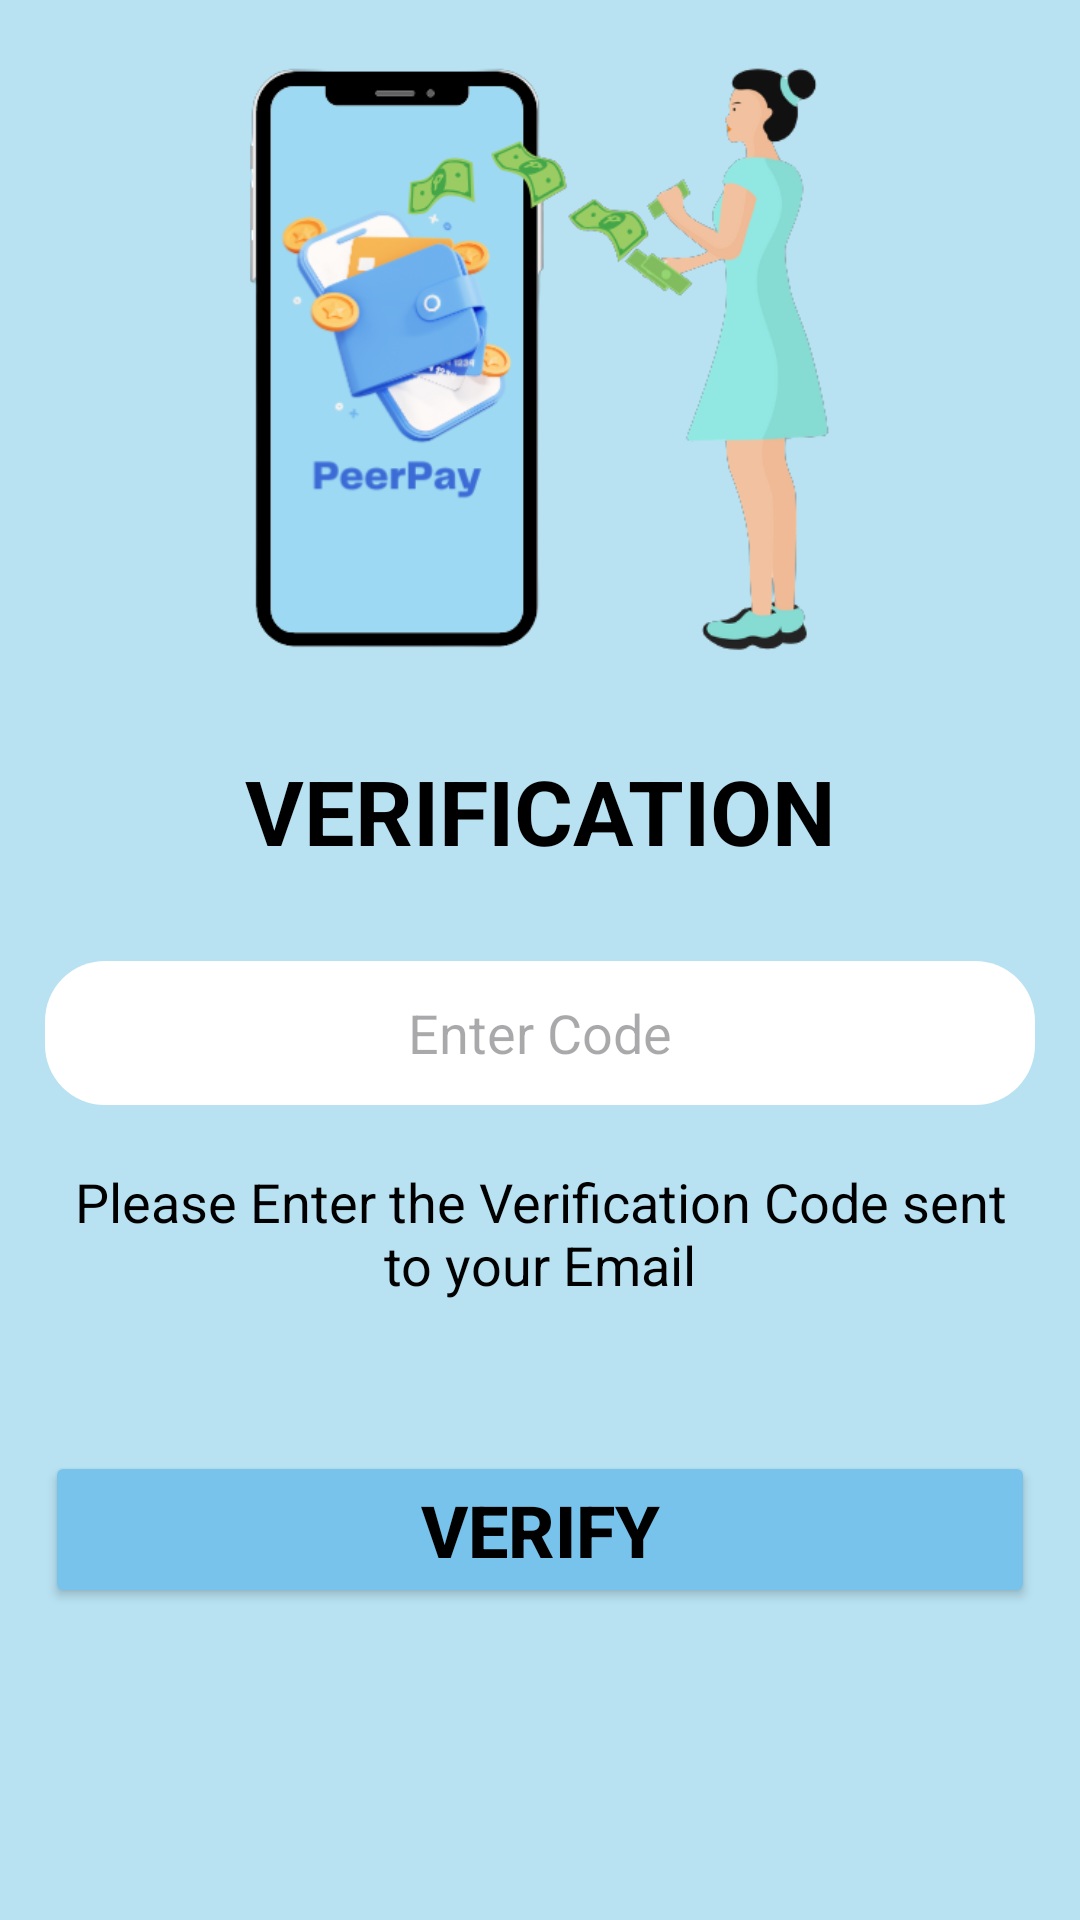

The Android layout XML behind this screen, and the referenced resources:
<!-- AndroidManifest.xml: application theme Theme.Peerpay_moneytransferapp -->
<!-- res/layout/activity_verification.xml -->
<?xml version="1.0" encoding="utf-8"?>
<RelativeLayout xmlns:android="http://schemas.android.com/apk/res/android"
    xmlns:app="http://schemas.android.com/apk/res-auto"
    xmlns:tools="http://schemas.android.com/tools"
    android:layout_width="match_parent"
    android:layout_height="match_parent"
    android:background="#b8e2f2"
    tools:context=".Verification">

    <LinearLayout
        android:layout_width="match_parent"
        android:layout_height="match_parent"
        android:layout_marginStart="15dp"
        android:layout_marginEnd="15dp"
        android:layout_marginBottom="10dp"
        android:orientation="vertical">

        <ImageView
            android:id="@+id/verify_logo"
            android:layout_width="match_parent"
            android:layout_height="200dp"
            android:layout_gravity="start"
            android:layout_marginStart="20dp"
            android:layout_marginTop="20dp"
            android:layout_marginEnd="20dp"
            app:srcCompat="@drawable/finallogo_splashscreen" />

        <TextView
            android:id="@+id/verify_text"
            android:layout_width="match_parent"
            android:layout_height="wrap_content"
            android:layout_marginTop="30dp"
            android:gravity="center_horizontal"
            android:text="VERIFICATION"
            android:textColor="#000"
            android:textSize="30sp"
            android:textStyle="bold"/>

        <EditText
            android:id="@+id/verify_code"
            android:layout_width="match_parent"
            android:layout_height="48dp"
            android:layout_marginTop="30dp"
            android:background="@drawable/edittext_round"
            android:drawablePadding="5dp"
            android:hint="Enter Code"
            android:gravity="center"
            android:padding="5dp"
            android:paddingStart="20dp"
            android:paddingEnd="20dp"/>

        <TextView
            android:layout_width="match_parent"
            android:layout_height="wrap_content"
            android:layout_marginTop="20dp"
            android:gravity="center"
            android:text="Please Enter the Verification Code sent to your Email"
            android:textColor="@color/black"
            android:textSize="18sp" />

        <Button
            android:id="@+id/btnVerifyEmail"
            android:layout_width="match_parent"
            android:layout_height="wrap_content"
            android:layout_marginTop="50dp"
            android:backgroundTint="#77c3ec"
            android:text="Verify"
            android:textColor="#000000"
            android:textSize="24sp"
            android:textStyle="bold"
            android:onClick="verifyEmail"/>

    </LinearLayout>
</RelativeLayout>
<!-- resources referenced by this layout -->
<resources>
  <color name="black">#FF000000</color>
  <!-- drawable edittext_round (drawable) -->
  <?xml version="1.0" encoding="utf-8"?>
  <shape xmlns:android="http://schemas.android.com/apk/res/android"
      android:shape="rectangle"
      android:padding="10dp">
  
      <solid android:color="#ffffff" />
      <corners
          android:bottomRightRadius="20dp"
          android:bottomLeftRadius="20dp"
          android:topLeftRadius="20dp"
          android:topRightRadius="20dp" />
  </shape>
  <!-- drawable finallogo_splashscreen: png bitmap (drawable, 70205 bytes) -->
  <style name="Theme.Peerpay_moneytransferapp" parent="Base.Theme.Peerpay_moneytransferapp" />
  <style name="Base.Theme.Peerpay_moneytransferapp" parent="Theme.Material3.DayNight.NoActionBar">
          
          
      </style>
</resources>
